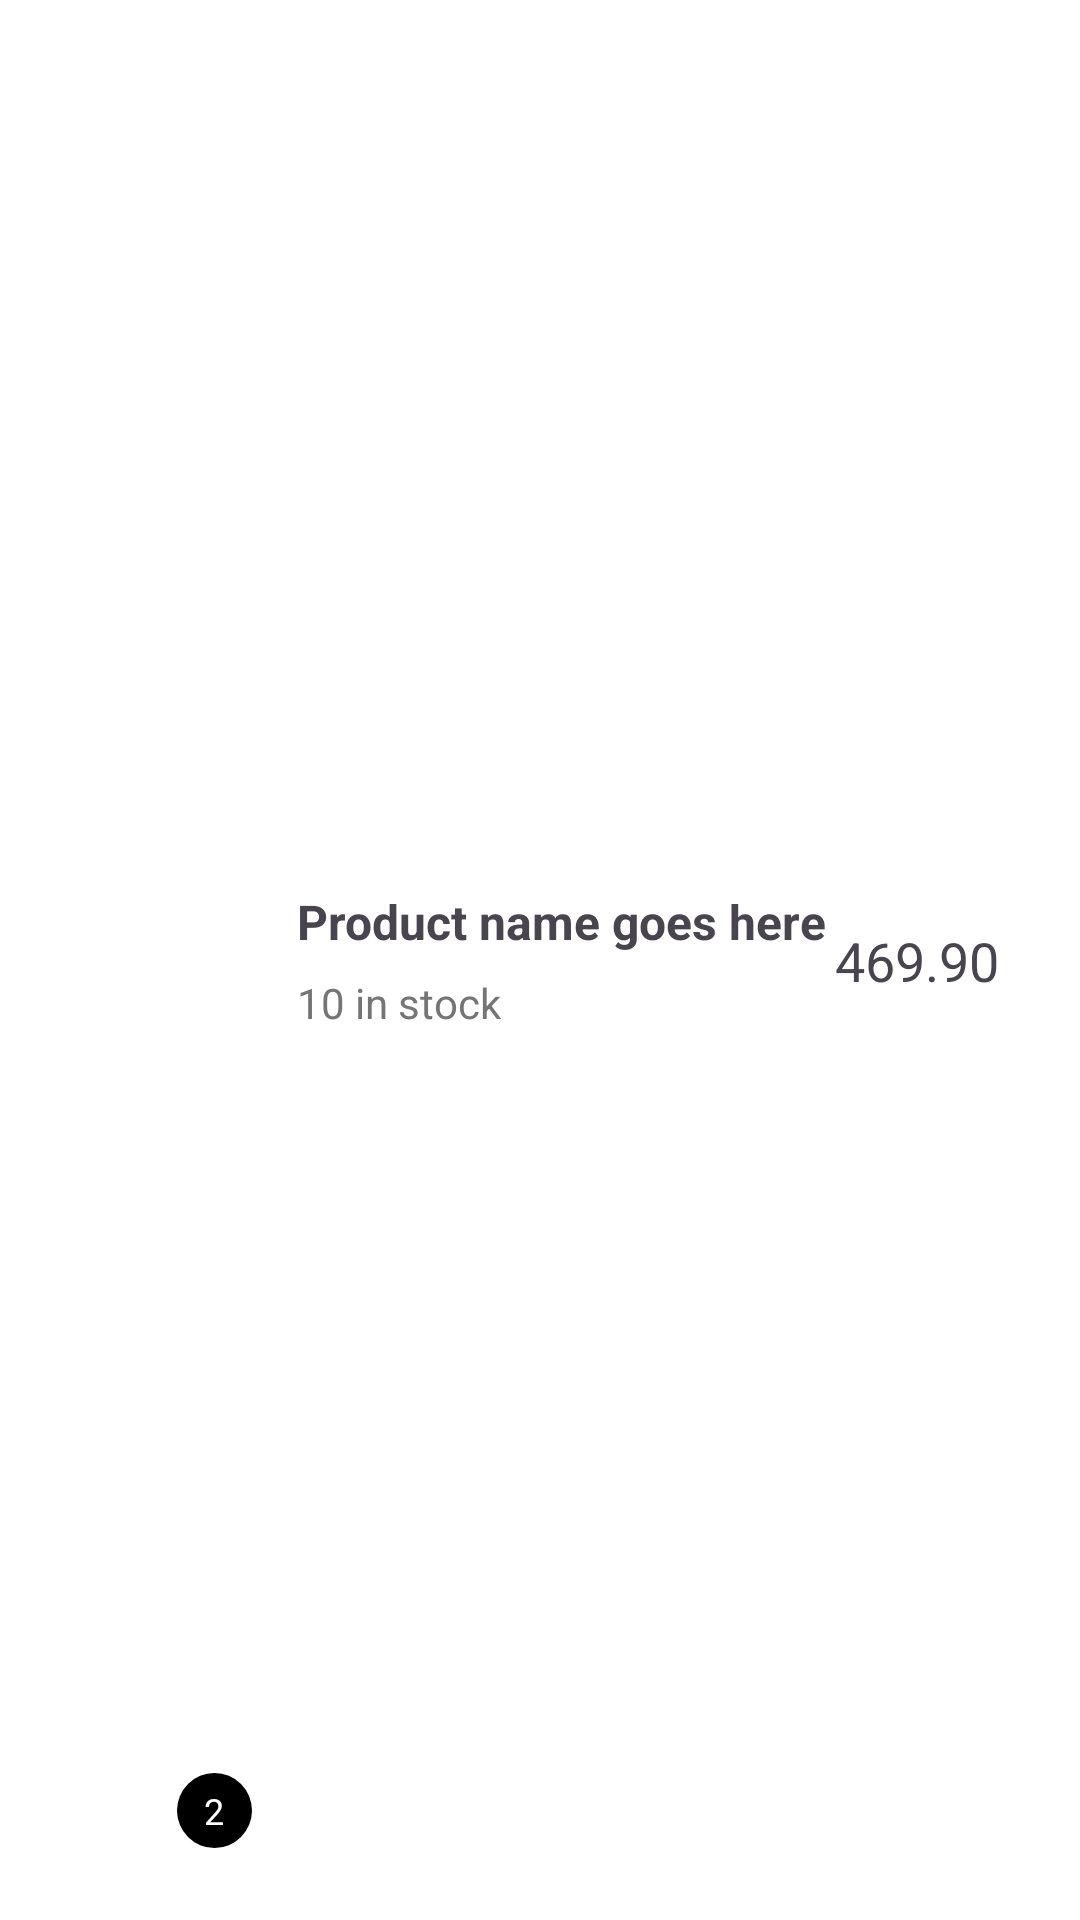

Reconstruct the res/layout file that produces this screen, plus the resources it refers to.
<!-- AndroidManifest.xml: application theme Theme.Ecommerce -->
<!-- res/layout/products_item.xml -->
<?xml version="1.0" encoding="utf-8"?>
<androidx.constraintlayout.widget.ConstraintLayout xmlns:android="http://schemas.android.com/apk/res/android"
    xmlns:app="http://schemas.android.com/apk/res-auto"
    xmlns:tools="http://schemas.android.com/tools"
    android:layout_width="match_parent"
    android:layout_height="wrap_content"
    android:paddingHorizontal="15dp"
    android:paddingVertical="15dp"
    android:id="@+id/product_Item"
    android:background="?attr/selectableItemBackground"
    >

    <com.google.android.material.imageview.ShapeableImageView
        android:id="@+id/iv_product_image"
        android:layout_width="60dp"
        android:layout_height="60dp"
        android:scaleType="centerCrop"
        app:layout_constraintBottom_toBottomOf="parent"
        app:layout_constraintStart_toStartOf="parent"
        app:layout_constraintTop_toTopOf="parent"
        app:shapeAppearanceOverlay="@style/RoundedImageViewSmall"
        tools:srcCompat="@tools:sample/avatars" />


    <TextView
        android:id="@+id/tv_cart_quantity"
        android:layout_width="25dp"
        android:layout_height="25dp"
        android:layout_marginStart="44dp"
        android:background="@drawable/round_background"
        android:gravity="center"
        android:text="2"
        android:textColor="@color/material_dynamic_neutral100"
        android:textSize="12sp"
        app:layout_constraintBottom_toBottomOf="parent"
        app:layout_constraintStart_toStartOf="@+id/iv_product_image"
        app:layout_constraintTop_toTopOf="@+id/iv_product_image"
        app:layout_constraintVertical_bias="0.971" />

    <TextView
        android:id="@+id/tv_product_name"
        android:layout_width="wrap_content"
        android:layout_height="wrap_content"
        android:layout_marginStart="24dp"
        android:text="Product name goes here"
        android:textSize="16sp"
        android:textStyle="bold"
        app:layout_constraintBottom_toTopOf="@id/tv_product_quantity"
        app:layout_constraintStart_toEndOf="@+id/iv_product_image"
        app:layout_constraintTop_toTopOf="@+id/iv_product_image" />

    <TextView
        android:id="@+id/tv_product_quantity"
        android:layout_width="wrap_content"
        android:layout_height="wrap_content"
        android:text="10 in stock"
        android:textColor="@color/textColorSecondary"
        android:textSize="14sp"
        app:layout_constraintBottom_toBottomOf="@+id/iv_product_image"
        app:layout_constraintStart_toStartOf="@+id/tv_product_name"
        app:layout_constraintTop_toBottomOf="@+id/tv_product_name" />

    <TextView
        android:id="@+id/tv_product_price"
        android:layout_width="wrap_content"
        android:layout_height="wrap_content"
        android:layout_marginEnd="12dp"
        android:text="469.90"
        android:textSize="18sp"
        app:layout_constraintBottom_toBottomOf="@+id/iv_product_image"
        app:layout_constraintEnd_toStartOf="@+id/product_info"
        app:layout_constraintTop_toTopOf="@+id/iv_product_image" />

    <ImageView
        android:id="@+id/product_info"
        android:layout_width="wrap_content"
        android:layout_height="wrap_content"
        android:src="@drawable/baseline_info_outline_24"
        app:layout_constraintBottom_toBottomOf="@+id/tv_product_price"
        app:layout_constraintEnd_toEndOf="parent"
        app:layout_constraintTop_toTopOf="@+id/tv_product_price"
        app:layout_constraintVertical_bias="0.0" />

</androidx.constraintlayout.widget.ConstraintLayout>
<!-- resources referenced by this layout -->
<resources>
  <color name="textColorSecondary">#757575</color>
  <!-- drawable round_background (drawable) -->
  <shape xmlns:android="http://schemas.android.com/apk/res/android">
      <solid android:color="@color/material_dynamic_neutral0" />
      <corners android:radius="500dp" /> 
  </shape>
  <style name="RoundedImageViewSmall" parent="">
          <item name="cornerFamily">rounded</item>
          <item name="cornerSize">15%</item> 
      </style>
  <style name="Theme.Ecommerce" parent="Base.Theme.Ecommerce" />
  <style name="Base.Theme.Ecommerce" parent="Theme.Material3.DayNight.NoActionBar">
          
          
          <item name="android:colorPrimary">@color/primaryColor</item>
          
          <item name="android:colorPrimaryDark">@color/primaryDarkColor</item>
          
          <item name="android:colorAccent">@color/accentColor</item>
          
          <item name="android:colorBackground">@color/backgroundColor</item>
          
          <item name="android:textColorPrimary">@color/textColorPrimary</item>
          <item name="android:textColorSecondary">@color/textColorSecondary</item>
          
          <item name="android:navigationBarColor">@color/navigationBarColor</item>
          
          
          <item name="android:actionOverflowMenuStyle">@style/OverflowMenuStyle</item>
          <item name="android:actionBarStyle">@style/ActionBarStyle</item>
      </style>
  <color name="primaryColor">#6200EA</color>
  <color name="primaryDarkColor">#3700B3</color>
  <color name="accentColor">#03DAC5</color>
  <color name="backgroundColor">#FFFFFF</color>
  <color name="textColorPrimary">#212121</color>
  <color name="navigationBarColor">#6200EA</color>
  <style name="OverflowMenuStyle" parent="android:Widget.Material.ActionButton.Overflow">
          <item name="android:tint">@color/actionBarColor</item>
      </style>
  <style name="ActionBarStyle" parent="android:Widget.Material.ActionBar">
          
          <item name="android:background">@color/actionBarColor</item>
          
          <item name="android:icon">@drawable/ic_launcher_foreground</item>
      </style>
  <color name="actionBarColor">#6200EA</color>
</resources>
